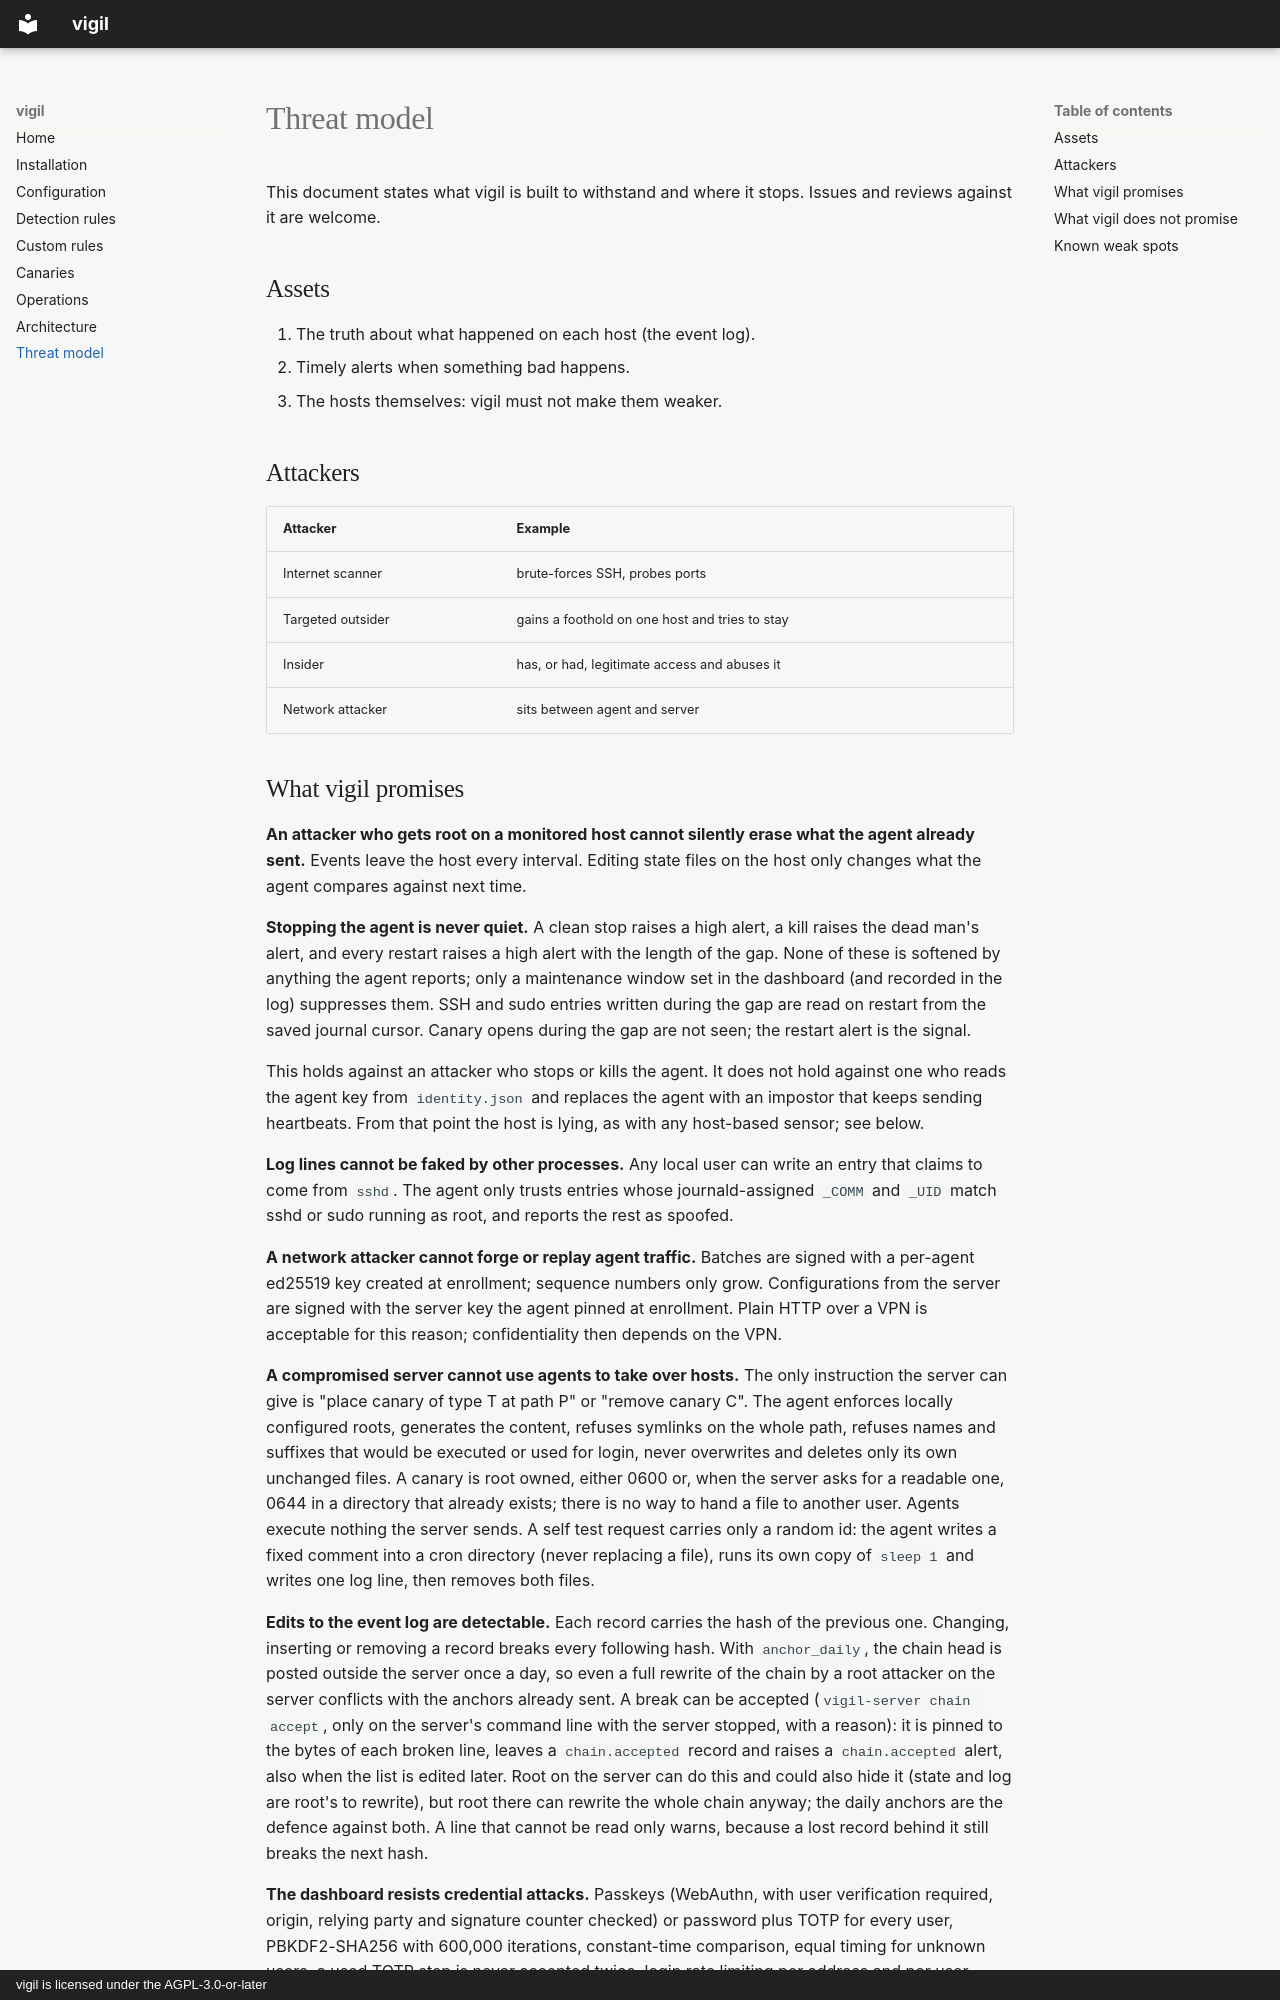

repository: akquisio-dev/vigil · page: threat-model/index.html · generator: mkdocs · copyright: vigil is licensed under the AGPL-3.0-or-later

# Threat model

This document states what vigil is built to withstand and where it stops.
Issues and reviews against it are welcome.

## Assets

1. The truth about what happened on each host (the event log).
2. Timely alerts when something bad happens.
3. The hosts themselves: vigil must not make them weaker.

## Attackers

| Attacker | Example |
|---|---|
| Internet scanner | brute-forces SSH, probes ports |
| Targeted outsider | gains a foothold on one host and tries to stay |
| Insider | has, or had, legitimate access and abuses it |
| Network attacker | sits between agent and server |

## What vigil promises

**An attacker who gets root on a monitored host cannot silently erase what
the agent already sent.** Events leave the host every interval. Editing
state files on the host only changes what the agent compares against next
time.

**Stopping the agent is never quiet.** A clean stop raises a high alert, a
kill raises the dead man's alert, and every restart raises a high alert with
the length of the gap. None of these is softened by anything the agent
reports; only a maintenance window set in the dashboard (and recorded in the
log) suppresses them. SSH and sudo entries written during the gap are read on
restart from the saved journal cursor. Canary opens during the gap are not
seen; the restart alert is the signal.

This holds against an attacker who stops or kills the agent. It does not
hold against one who reads the agent key from `identity.json` and replaces
the agent with an impostor that keeps sending heartbeats. From that point
the host is lying, as with any host-based sensor; see below.

**Log lines cannot be faked by other processes.** Any local user can write
an entry that claims to come from `sshd`. The agent only trusts entries whose
journald-assigned `_COMM` and `_UID` match sshd or sudo running as root, and
reports the rest as spoofed.

**A network attacker cannot forge or replay agent traffic.** Batches are
signed with a per-agent ed25519 key created at enrollment; sequence numbers
only grow. Configurations from the server are signed with the server key the
agent pinned at enrollment. Plain HTTP over a VPN is acceptable for this
reason; confidentiality then depends on the VPN.

**A compromised server cannot use agents to take over hosts.** The only
instruction the server can give is "place canary of type T at path P" or
"remove canary C". The agent enforces locally configured roots, generates
the content, refuses symlinks on the whole path, refuses names and suffixes
that would be executed or used for login, never overwrites and deletes only
its own unchanged files. A canary is root owned, either 0600 or, when the
server asks for a readable one, 0644 in a directory that already exists;
there is no way to hand a file to another user. Agents execute nothing the server sends. A self test
request carries only a random id: the agent writes a fixed comment into a cron
directory (never replacing a file), runs its own copy of `sleep 1` and writes
one log line, then removes both files.

**Edits to the event log are detectable.** Each record carries the hash of
the previous one. Changing, inserting or removing a record breaks every
following hash. With `anchor_daily`, the chain head is posted outside the
server once a day, so even a full rewrite of the chain by a root attacker on
the server conflicts with the anchors already sent. A break can be accepted
(`vigil-server chain accept`, only on the server's command line with the server
stopped, with a reason): it is pinned to the bytes of each broken line, leaves
a `chain.accepted` record and raises a `chain.accepted` alert, also when the
list is edited later. Root on the server can do this and could also hide it
(state and log are root's to rewrite), but root there can rewrite the whole
chain anyway; the daily anchors are the defence against both. A line that
cannot be read only warns, because a lost record behind it still breaks the
next hash.

**The dashboard resists credential attacks.** Passkeys (WebAuthn, with user
verification required, origin, relying party and signature counter checked)
or password plus TOTP for every user, PBKDF2-SHA256 with 600,000 iterations,
constant-time comparison,
equal timing for unknown users, a used TOTP step is never accepted twice,
login rate limiting per address and per user, HttpOnly + SameSite=Strict
cookies, CSRF token on every change, strict CSP, no inline script, and
agent-supplied strings are only rendered as text. Roles limit what an
account can change (viewer, analyst, admin). Adding a passkey, changing the
password and managing users need a fresh TOTP code. Every request checks the
user file, so removing a user or lowering a role ends its access at once, and
a password change ends the user's other sessions.
